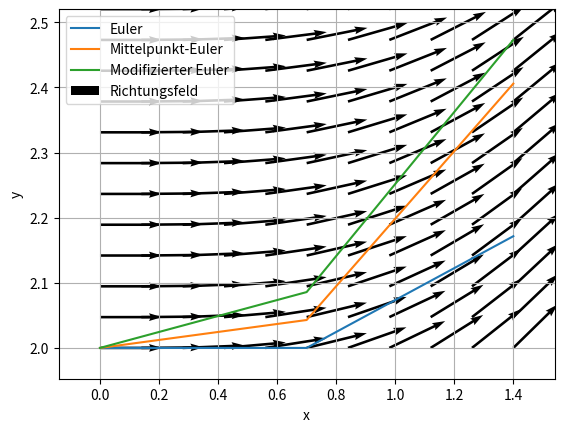

The matplotlib source for this figure:
import numpy as np
import matplotlib.pyplot as plt


def euler(f, a, b, n, y0):
    x = np.zeros(n + 1)
    x[0] = a
    y = np.zeros(n + 1)
    y[0] = y0
    h = (b - a) / n

    for i in range(n):
        x[i + 1] = x[i] + h
        y[i + 1] = y[i] + h * f(x[i], y[i])

    return x, y


def euler_mid(f, a, b, n, y0):
    x = np.zeros(n + 1)
    x[0] = a
    y = np.zeros(n + 1)
    y[0] = y0
    h = (b - a) / n

    for i in range(n):
        x_2 = x[i] + h / 2.
        y_2 = y[i] + h / 2. * f(x[i], y[i])
        x[i + 1] = x[i] + h
        y[i + 1] = y[i] + h * f(x_2, y_2)

    return x, y


def euler_mod(f, a, b, n, y0):
    x = np.zeros(n + 1)
    x[0] = a
    y = np.zeros(n + 1)
    y[0] = y0
    h = (b - a) / n

    for i in range(n):
        x[i + 1] = x[i] + h
        k1 = f(x[i], y[i])
        y_euler = y[i] + h * k1
        k2 = f(x[i + 1], y_euler)
        y[i + 1] = y[i] + h * (k1 + k2) / 2.

    return x, y


def richtungfeld(f, xmin, xmax, ymin, ymax, hx, hy):
    x = np.arange(xmin, xmax + hx, hx)
    y = np.arange(ymin, ymax + hy, hy)
    X, Y = np.meshgrid(x, y)
    m, n = np.shape(X)
    DX = np.ones((m, n))
    DY = f(X, Y)

    # alle pfeile gleich lang
    Pfeil_laenge = (DX ** 2 + DY ** 2) ** 0.5
    DXnormiert = DX / Pfeil_laenge
    DYnormiert = DY / Pfeil_laenge
    plt.quiver(X, Y, DXnormiert, DYnormiert, scale=8)
    plt.xlim([xmin - hx, xmax + hx])
    plt.ylim([ymin - hy, ymax + hy])
    plt.xlabel('x')
    plt.ylabel('y')
    plt.grid()
    plt.show()


def WIN03_S11_Aufg3(f, a, b, n, y0):
    x, y_euler = euler(f, a, b, n, y0)
    x, y_euler_mid = euler_mid(f, a, b, n, y0)
    x, y_euler_mod = euler_mod(f, a, b, n, y0)

    plt.plot(x, y_euler)
    plt.plot(x, y_euler_mid)
    plt.plot(x, y_euler_mod)

    ymin = np.min([y_euler, y_euler_mid, y_euler_mod])
    ymax = np.max([y_euler, y_euler_mid, y_euler_mod])
    hx = (b - a) / 10
    hy = (ymax - ymin) / 10
    richtungfeld(f, a, b, ymin, ymax, hx, hy)

    plt.legend(['Euler', 'Mittelpunkt-Euler', 'Modifizierter Euler', 'Richtungsfeld'])

    return x, y_euler, y_euler_mid, y_euler_mod


def f(x, y):
    return x ** 2 / y


a = 0
b = 1.4
n = 2
y0 = 2

x, y_euler, y_euler_mid, y_euler_mod = WIN03_S11_Aufg3(f, a, b, n, y0)

print('x = ', x)
print('y_euler = ', y_euler)
print('y_euler_mid', y_euler_mid)
print('y_euler_mod', y_euler_mod)
